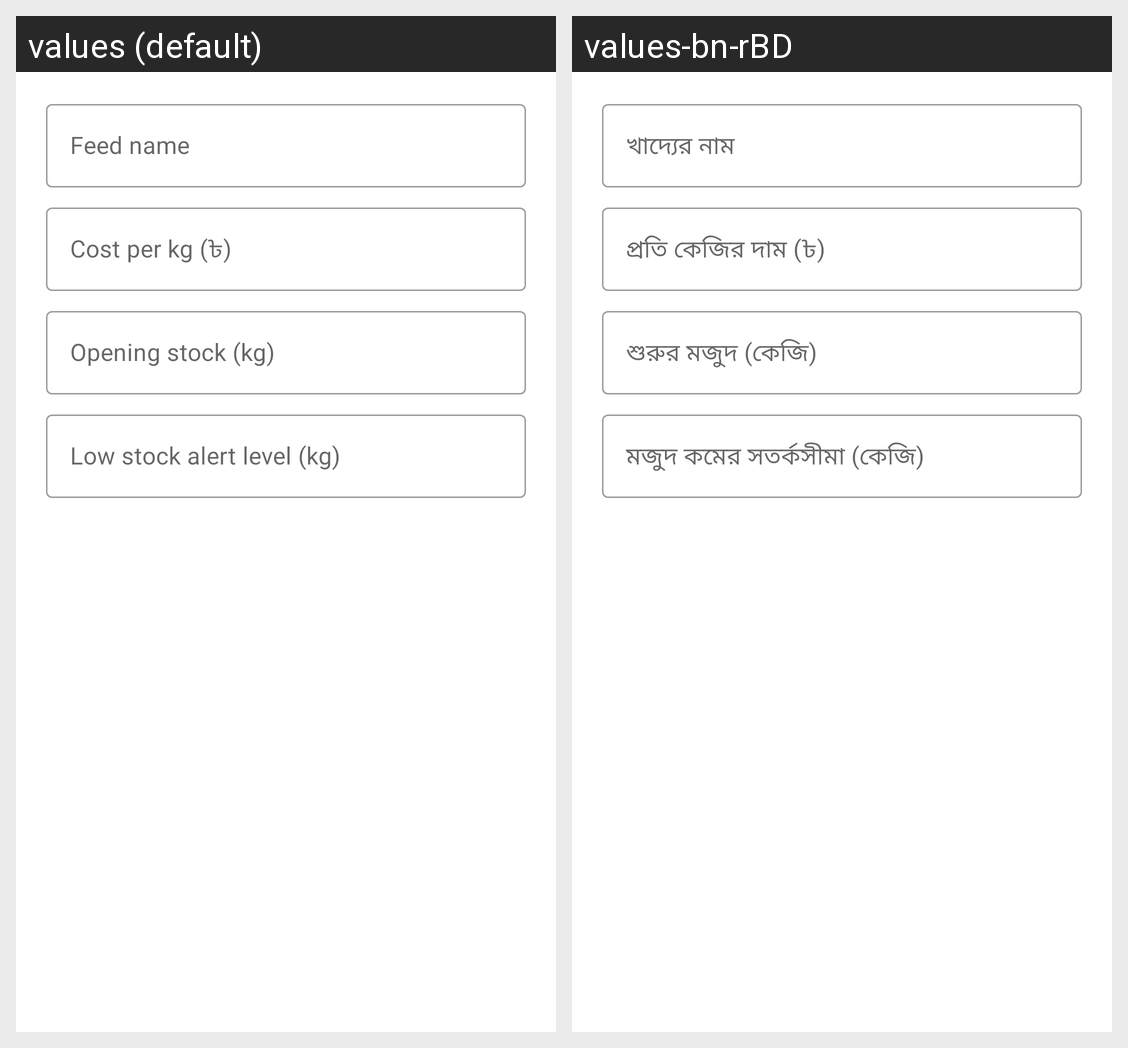

The Android screen above is rendered under two locales of the same app. Produce the string resources it draws, with the default and per-locale values.
Android screen res/layout/dialog_add_feed_type.xml rendered under 2 locales, left to right: values (default), values-bn-rBD. Device: Nexus 5 (rendered at 1080×1920; each locale shown at half size, 540×960, under a caption strip naming it); theme Theme.GaiKhamar.
Strings drawn on this screen, with the default value and each locale's value (text and hints the layout hard-codes, and strings that could not be matched under every locale, appear in the picture but are not listed):

feed_name
  values: Feed name
  values-bn-rBD: খাদ্যের নাম

cost_per_kg
  values: Cost per kg (৳)
  values-bn-rBD: প্রতি কেজির দাম (৳)

opening_stock
  values: Opening stock (kg)
  values-bn-rBD: শুরুর মজুদ (কেজি)

low_stock_level
  values: Low stock alert level (kg)
  values-bn-rBD: মজুদ কমের সতর্কসীমা (কেজি)
